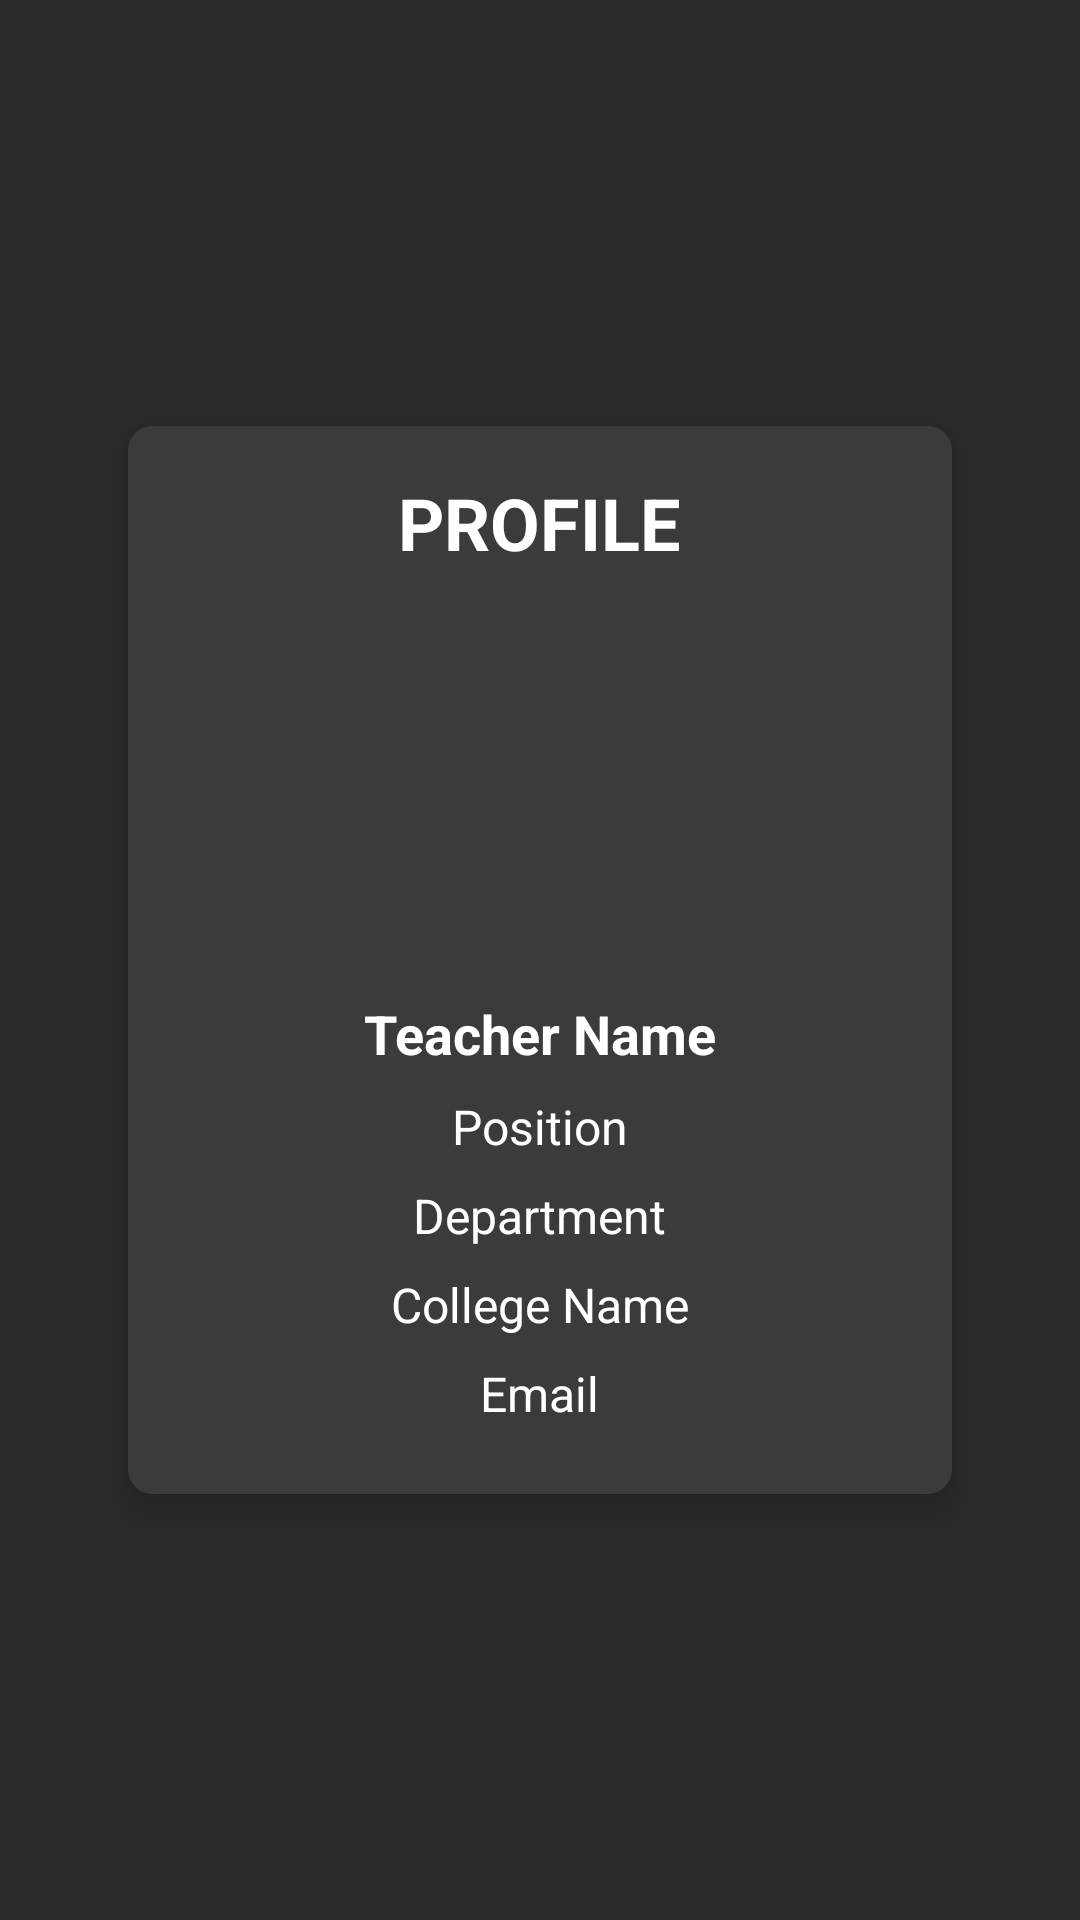

Layout XML and referenced resources for this Android screen:
<!-- AndroidManifest.xml: application theme AppTheme -->
<!-- res/layout/activity_profile.xml -->
<?xml version="1.0" encoding="utf-8"?>
<RelativeLayout xmlns:android="http://schemas.android.com/apk/res/android"
    xmlns:app="http://schemas.android.com/apk/res-auto"
    android:layout_width="match_parent"
    android:layout_height="match_parent"
    android:background="#2B2B2B"
    android:padding="16dp">

    
    <androidx.cardview.widget.CardView
        android:layout_width="match_parent"
        android:layout_height="wrap_content"
        android:layout_centerInParent="true"
        android:layout_margin="16dp"
        app:cardBackgroundColor="#3B3B3B"
        app:cardCornerRadius="8dp"
        app:cardElevation="8dp"
        app:cardPreventCornerOverlap="true"
        app:cardUseCompatPadding="true">

        <RelativeLayout
            android:layout_width="match_parent"
            android:layout_height="356dp">

            
            <TextView
                android:id="@+id/tv_profile_heading"
                android:layout_width="wrap_content"
                android:layout_height="wrap_content"
                android:layout_centerHorizontal="true"
                android:layout_marginTop="16dp"
                android:text="PROFILE"
                android:textColor="#FFFFFF"
                android:textSize="24sp"
                android:textStyle="bold" />

            
            <ImageView
                android:id="@+id/iv_profile"
                android:layout_width="119dp"
                android:layout_height="110dp"
                android:layout_below="@id/tv_profile_heading"
                android:layout_centerHorizontal="true"
                android:layout_marginTop="16dp"
                android:contentDescription="Profile Image"
                android:src="@drawable/christlogo" />

            
            <TextView
                android:id="@+id/tv_name"
                android:layout_width="wrap_content"
                android:layout_height="wrap_content"
                android:layout_below="@id/iv_profile"
                android:layout_centerHorizontal="true"
                android:layout_marginTop="16dp"
                android:text="Teacher Name"
                android:textColor="#FFFFFF"
                android:textSize="18sp"
                android:textStyle="bold" />

            
            <TextView
                android:id="@+id/tv_position"
                android:layout_width="wrap_content"
                android:layout_height="wrap_content"
                android:layout_below="@id/tv_name"
                android:layout_centerHorizontal="true"
                android:layout_marginTop="8dp"
                android:text="Position"
                android:textColor="#FFFFFF"
                android:textSize="16sp" />

            
            <TextView
                android:id="@+id/tv_department"
                android:layout_width="wrap_content"
                android:layout_height="wrap_content"
                android:layout_below="@id/tv_position"
                android:layout_centerHorizontal="true"
                android:layout_marginTop="8dp"
                android:text="Department"
                android:textColor="#FFFFFF"
                android:textSize="16sp" />

            
            <TextView
                android:id="@+id/tv_college"
                android:layout_width="wrap_content"
                android:layout_height="wrap_content"
                android:layout_below="@id/tv_department"
                android:layout_centerHorizontal="true"
                android:layout_marginTop="8dp"
                android:text="College Name"
                android:textColor="#FFFFFF"
                android:textSize="16sp" />

            <TextView
                android:id="@+id/tv_email"
                android:layout_width="wrap_content"
                android:layout_height="wrap_content"
                android:layout_below="@id/tv_college"
                android:layout_centerHorizontal="true"
                android:layout_marginTop="8dp"
                android:text="Email"
                android:textColor="#FFFFFF"
                android:textSize="16sp" />

            
            
            
            
            
            
            
            
            
            
            
            
            

            

            

            

        </RelativeLayout>

    </androidx.cardview.widget.CardView>

</RelativeLayout>
<!-- resources referenced by this layout -->
<resources>
  <style name="AppTheme" parent="Theme.AppCompat.Light.DarkActionBar">
          
          <item name="colorPrimary">@color/colorPrimary</item>
          <item name="colorPrimaryDark">@color/colorPrimaryDark</item>
          <item name="colorAccent">@color/colorAccent</item>
          
      </style>
  <color name="colorPrimary">#3F51B5</color>
  <color name="colorPrimaryDark">#303F9F</color>
  <color name="colorAccent">#FF4081</color>
</resources>
